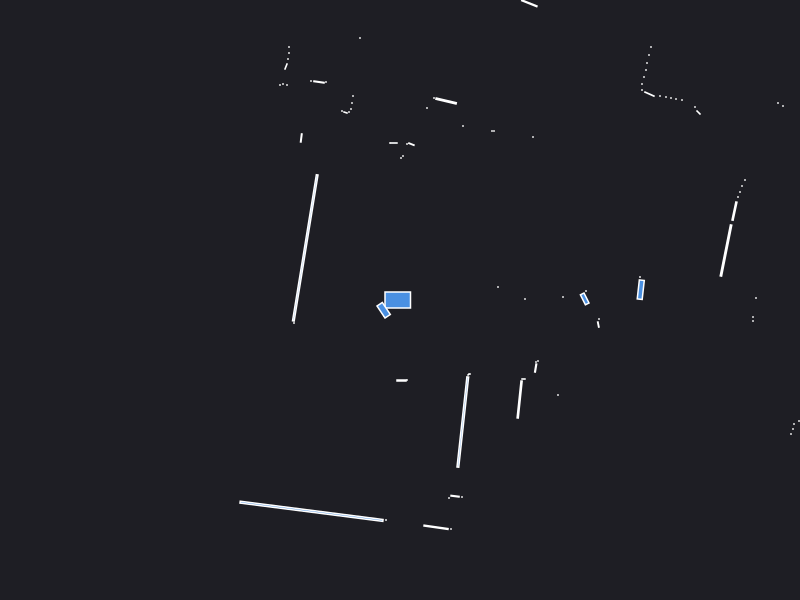

The file beside this chart, header and first rows:
0.000000	0.000000	0.049500
2.42	0.19	0.000441
2.4	0.23	0.000441
0.98	0.13	0.000441
2.408	0.103	0.01949
1.25	0.01	0.000441
1.63	0.03	0.000441
3.56	0.02	0.000441
1.86	0.09	0.000441
3.26	0.495	0.07207
3.345	0.889	0.01409
3.38	1.03	0.000441
3.4	1.08	0.000441
3.42	1.14	0.000441
3.45	1.2	0.000441
5.34	2	0.000441
5.21	2.02	0.000441
5.08	2.05	0.000441
4.97	2.07	0.000441
4.86	2.1	0.000441
4.78	2.13	0.000441
4.71	2.17	0.000441
3.83	1.94	0.000441
3.78	1.97	0.000441
2.985	1.875	0.002571
2.95	1.93	0.000441
2.82	2	0.000441
2.76	2.01	0.000441
2.71	2.02	0.000441
2.66	2.03	0.000441
2.6	2.04	0.000441
2.495	2.059	0.006855
2.42	2.1	0.000441
2.42	2.16	0.000441
2.44	2.23	0.000441
2.46	2.3	0.000441
2.47	2.37	0.000441
2.49	2.45	0.000441
2.51	2.53	0.000441
2.88	3.04	0.000441
2.82	3.06	0.000441
2.76	3.07	0.000441
2.69	3.07	0.000441
2.63	3.07	0.000441
1.33	1.63	0.000441
2.41	3.11	0.000441
2.35	3.12	0.000441
2.2	3.15	0.000441
2.14	3.16	0.000441
2.09	3.16	0.000441
2.04	3.17	0.000441
1.99	3.18	0.000441
1.94	3.18	0.000441
1.89	3.19	0.000441
0.94	1.69	0.000441
0.92	1.69	0.000441
1.58	3.17	0.000441
1.294	2.967	0.01501
1.19	3.01	0.000441
0.63	1.74	0.000441
1.03	3.05	0.000441
... 64 more rows
